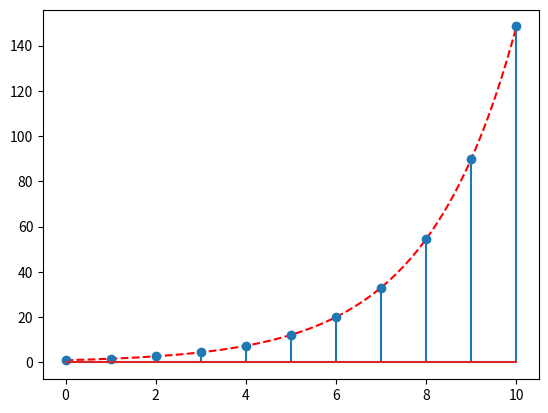

The matplotlib source for this figure:
import matplotlib.pylab as plt
import numpy as np
'''定义连续（指数）信号'''
t = np.arange(0, 10, 0.01)
y1 = np.exp(0.5 * t)
'''定义离散信号（幂函数）和指数信号'''
n = np.arange(0, 11, 1)
y2 = np.exp(0.5 * n)
'''波形/序列图'''
plt.plot(t, y1, c="r", ls = "--")
plt.stem(n, y2)
plt.show()
